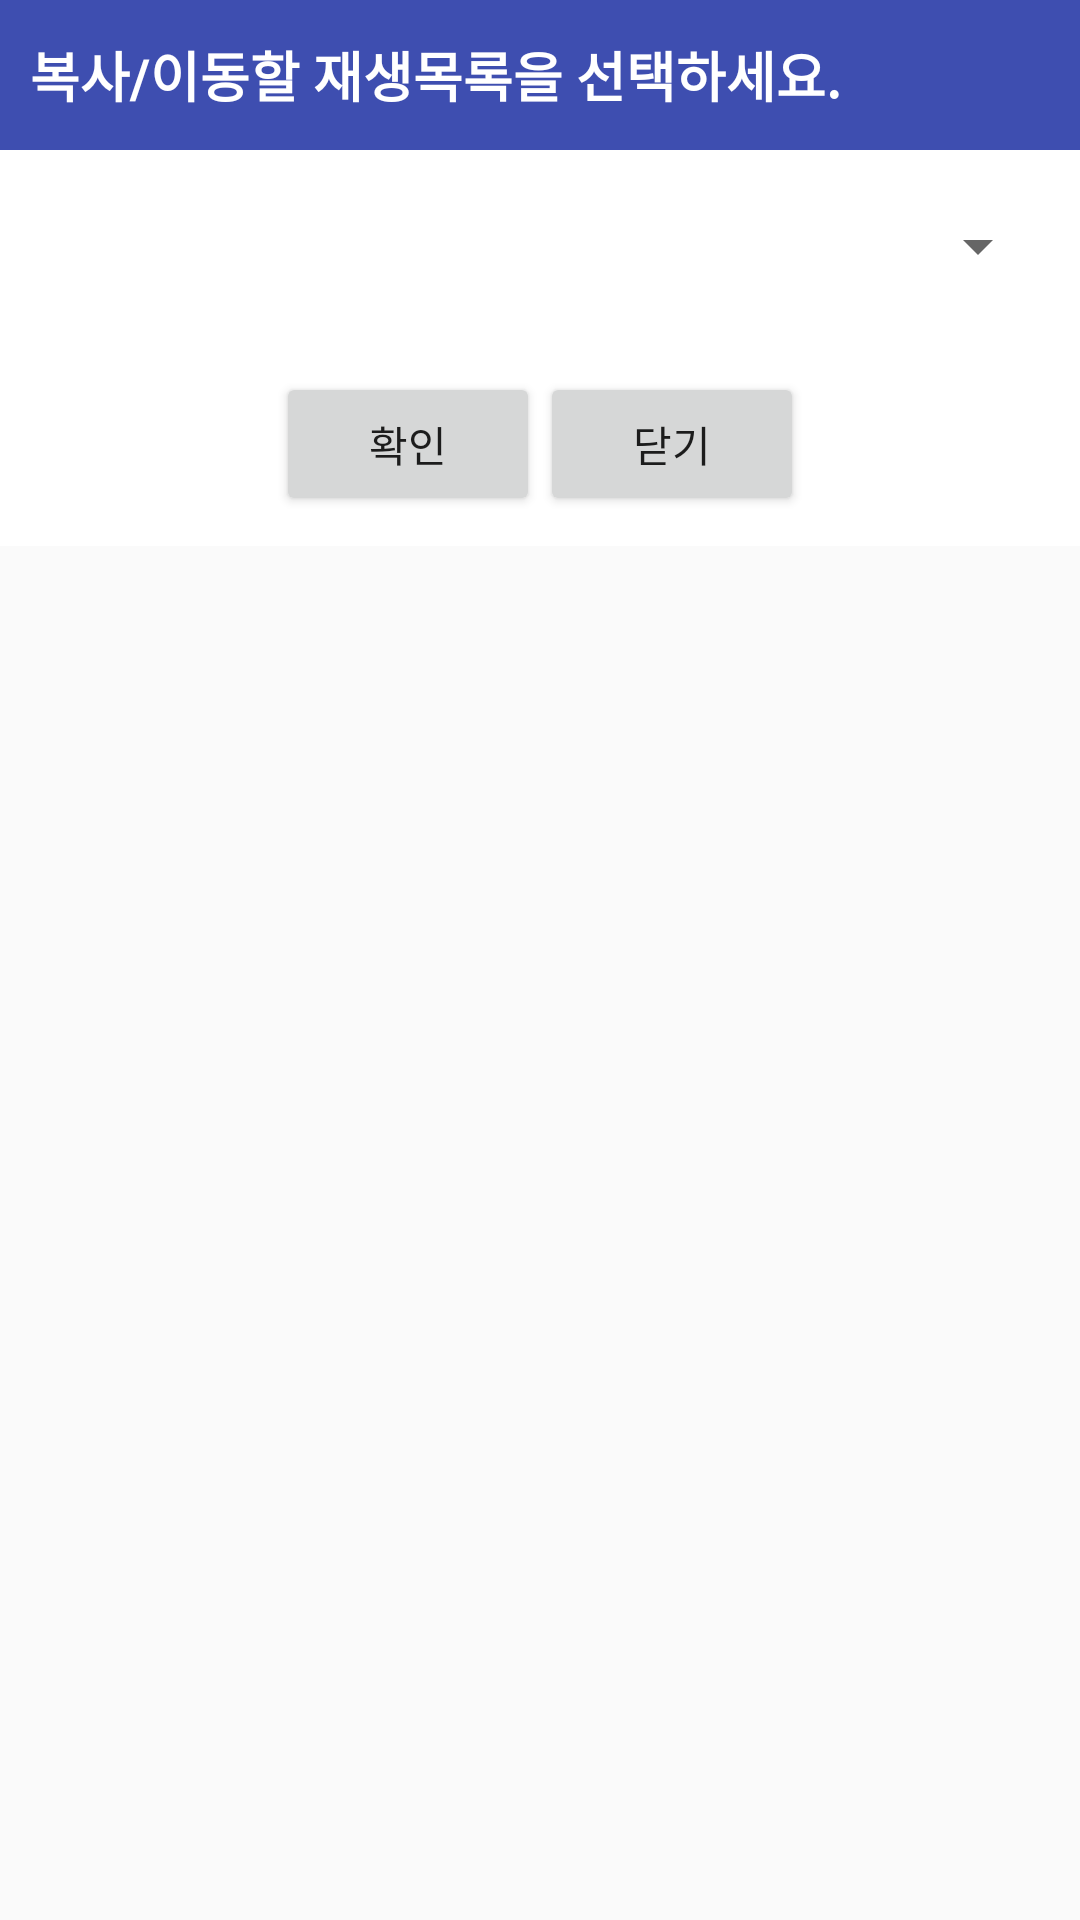

Produce the Android XML layout that renders to this screen, including the resource entries it uses.
<!-- AndroidManifest.xml: application theme AppTheme -->
<!-- res/layout/dialog_change_playlist.xml -->
<?xml version="1.0" encoding="utf-8"?>
<RelativeLayout xmlns:android="http://schemas.android.com/apk/res/android"
    xmlns:tools="http://schemas.android.com/tools"
    android:layout_width="match_parent"
    android:layout_height="match_parent">

    <RelativeLayout
        android:id="@+id/titleBar"
        android:layout_width="match_parent"
        android:layout_height="50dp"
        android:background="#3E4EB0">
        <TextView
            android:layout_width="wrap_content"
            android:layout_height="wrap_content"
            android:layout_centerVertical="true"
            android:text="복사/이동할 재생목록을 선택하세요."
            android:textColor="#ffffff"
            android:textSize="18sp"
            android:textStyle="bold"
            android:layout_marginLeft="10dp"/>
    </RelativeLayout>

    <RelativeLayout
        android:layout_width="match_parent"
        android:layout_height="wrap_content"
        android:background="#ffffff"
        android:paddingTop="20dp"
        android:paddingLeft="10dp"
        android:paddingRight="10dp"
        android:paddingBottom="10dp"
        android:layout_below="@+id/titleBar">

        <Spinner
            android:id="@+id/spinnerPlayList"
            android:layout_width="match_parent"
            android:layout_height="wrap_content" />

        <LinearLayout
            android:layout_width="match_parent"
            android:layout_height="wrap_content"
            android:layout_below="@id/spinnerPlayList"
            android:layout_marginTop="30dp"
            android:gravity="center_horizontal">

            <Button
                android:id="@+id/dialogButtonOK"
                android:layout_width="wrap_content"
                android:layout_height="wrap_content"
                android:text="확인"/>

            <Button
                android:id="@+id/dialogButtonCancel"
                android:layout_width="wrap_content"
                android:layout_height="wrap_content"
                android:text="닫기"/>

        </LinearLayout>


    </RelativeLayout>
</RelativeLayout>
<!-- resources referenced by this layout -->
<resources>
  <style name="AppTheme" parent="Theme.AppCompat.Light.DarkActionBar">
          
          <item name="colorPrimary">@color/colorPrimary</item>
          <item name="colorPrimaryDark">@color/colorPrimaryDark</item>
          <item name="colorAccent">@color/colorAccent</item>
      </style>
  <!-- not gathered from this repository: default colours our renderer supplied (Android Studio template values) -->
  <color name="colorPrimary">#FF6200EE</color>
  <color name="colorPrimaryDark">#FF3700B3</color>
  <color name="colorAccent">#FF03DAC5</color>
</resources>
